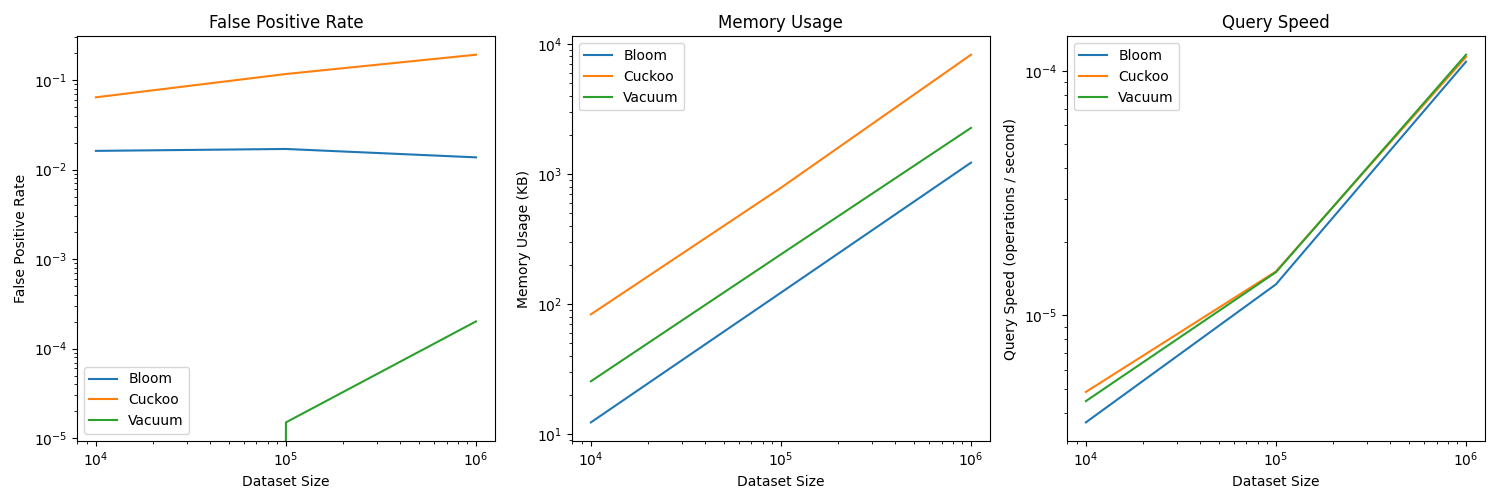

The table this chart was drawn from, first rows:
Dataset Size, Bloom Memory Usage (KB), Bloom Insertion Time (s), Bloom Query Speed (s), Bloom False Positive Rate, Cuckoo Memory Usage (KB), Cuckoo Insertion Time (s), Cuckoo Query Speed (s), Cuckoo False Positive Rate, Vacuum Memory Usage (KB), Vacuum Insertion Time (s), Vacuum Query Speed (s), Vacuum False Positive Rate
10000, 12.29, 0.02221, 3.6484479904174804e-06, 0.0162, 83.18, 0.02495, 4.85999584197998e-06, 0.06425, 25.43, 0.02281, 4.45784330368042e-06, 0.0
100000, 122.1, 0.2158, 1.3389585018157959e-05, 0.01701, 782.2, 0.2663, 1.511142611503601e-05, 0.117, 240.7, 0.2498, 1.5009394884109496e-05, 1.5e-05
1000000, 1221, 2.249, 0.0001089, 0.01371, 8251, 2.743, 0.0001139, 0.1922, 2258, 3.222, 0.0001164, 0.0002015
